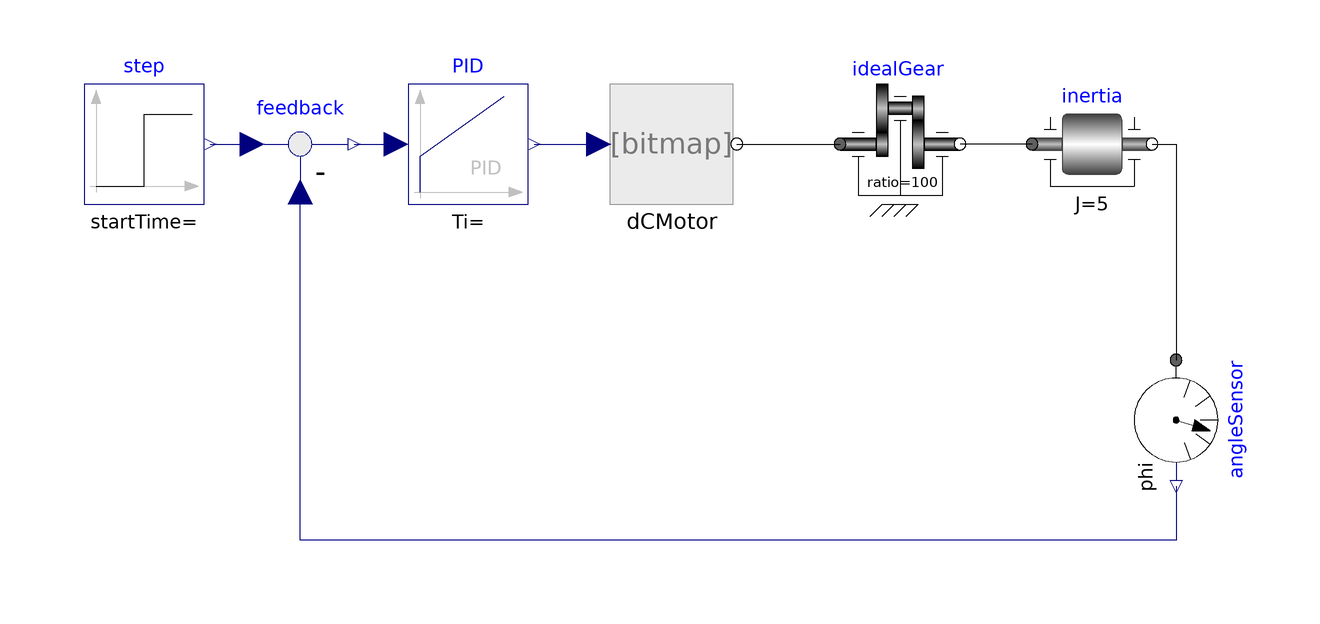

Above is the diagram view of the following Modelica model: its components placed by their Placement annotations and its connect equations drawn as lines.

model MotorDrive
      DCMotor dCMotor
        annotation (Placement(transformation(extent={{-8,6},{12,26}})));
      Modelica.Mechanics.Rotational.Components.Inertia inertia(J=5)
        annotation (Placement(transformation(extent={{62,6},{82,26}})));
      Modelica.Mechanics.Rotational.Components.IdealGear idealGear(ratio=100)
        annotation (Placement(transformation(extent={{30,6},{50,26}})));
      Modelica.Blocks.Continuous.PID PID
        annotation (Placement(transformation(extent={{-42,6},{-22,26}})));
      Modelica.Blocks.Sources.Step step(height=0.5)
        annotation (Placement(transformation(extent={{-96,6},{-76,26}})));
      Modelica.Mechanics.Rotational.Sensors.AngleSensor angleSensor annotation (
         Placement(transformation(
            extent={{10,10},{-10,-10}},
            rotation=90,
            origin={86,-30})));
      Modelica.Blocks.Math.Feedback feedback
        annotation (Placement(transformation(extent={{-70,6},{-50,26}})));
    equation
      connect(inertia.flange_a, idealGear.flange_b)
        annotation (Line(points={{62,16},{50,16}}, color={0,0,0}));
      connect(inertia.flange_b, angleSensor.flange)
        annotation (Line(points={{82,16},{86,16},{86,-20}}, color={0,0,0}));
      connect(step.y, feedback.u1)
        annotation (Line(points={{-75,16},{-68,16}}, color={0,0,127}));
      connect(feedback.y, PID.u)
        annotation (Line(points={{-51,16},{-44,16}}, color={0,0,127}));
      connect(angleSensor.phi, feedback.u2) annotation (Line(points={{86,-41},{
              86,-50},{-60,-50},{-60,8}}, color={0,0,127}));
      connect(PID.y, dCMotor.u) annotation (Line(points={{-21,16},{-16,16},{-16,
              16},{-10.2,16}}, color={0,0,127}));
      connect(dCMotor.flange_b1, idealGear.flange_a)
        annotation (Line(points={{12.8,16},{30,16}}, color={0,0,0}));
      annotation (Icon(coordinateSystem(preserveAspectRatio=false)), Diagram(
            coordinateSystem(preserveAspectRatio=false)));
    end MotorDrive;